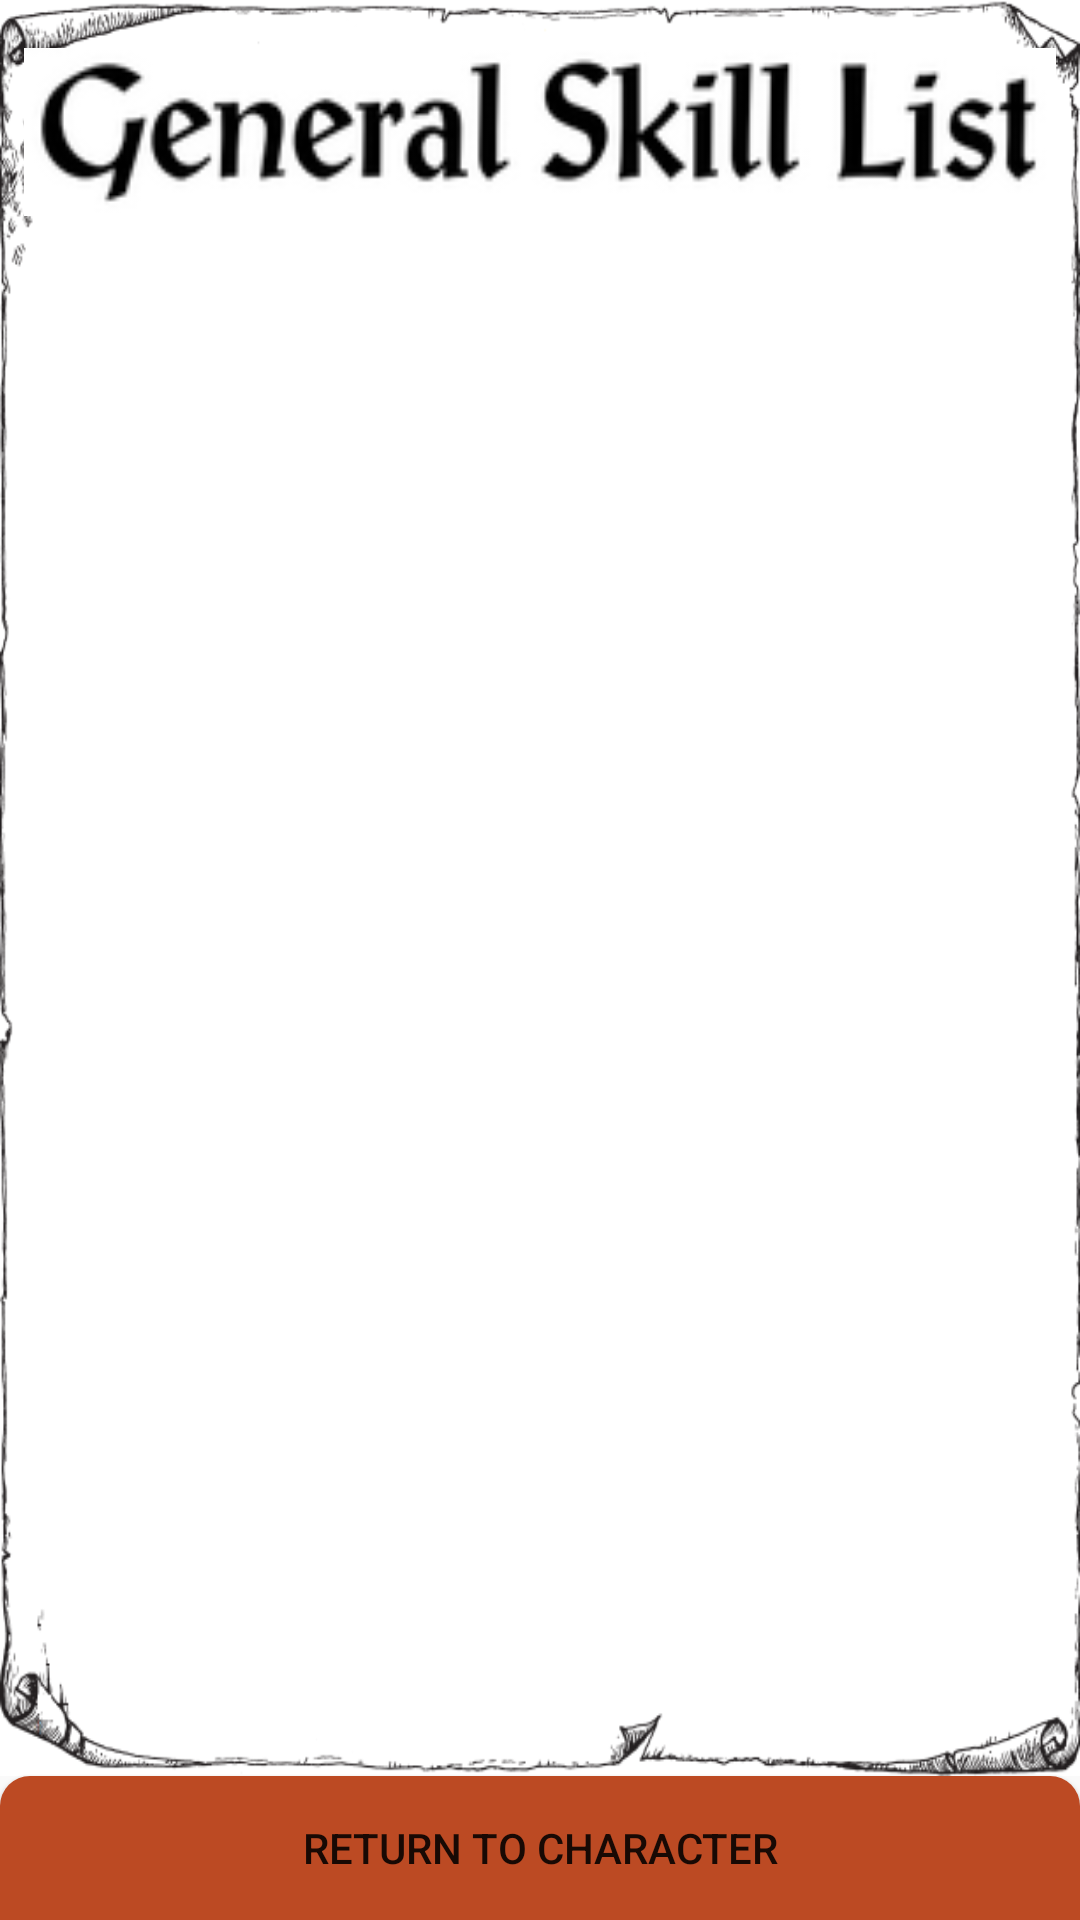

Android layout source for this screen:
<!-- AndroidManifest.xml: application theme AppTheme -->
<!-- res/layout/activity_skill_description.xml -->
<?xml version="1.0" encoding="utf-8"?>
<android.support.constraint.ConstraintLayout
        xmlns:android="http://schemas.android.com/apk/res/android"
        xmlns:tools="http://schemas.android.com/tools" xmlns:app="http://schemas.android.com/apk/res-auto"
        android:layout_width="match_parent"
        android:layout_height="match_parent">

    <android.support.constraint.ConstraintLayout android:layout_width="0dp"
                                                 android:layout_height="0dp"
                                                 android:background="@drawable/parchment_background"
                                                 app:layout_constraintBottom_toTopOf="@+id/returnToCharacter"
                                                 app:layout_constraintEnd_toEndOf="parent"
                                                 app:layout_constraintStart_toStartOf="parent"
                                                 app:layout_constraintTop_toTopOf="parent">


        <android.support.v7.widget.Toolbar
                android:id="@+id/header"
                android:layout_width="0dp"
                android:layout_height="wrap_content"
                app:layout_constraintTop_toTopOf="parent"
                app:layout_constraintStart_toStartOf="parent" app:layout_constraintEnd_toEndOf="parent"
                android:background="@drawable/header_general_skill_list" android:layout_marginTop="16dp"
                android:layout_marginLeft="8dp" android:layout_marginStart="8dp" android:layout_marginEnd="8dp"
                android:layout_marginRight="8dp">
        </android.support.v7.widget.Toolbar>

        <android.support.v7.widget.RecyclerView
                android:layout_width="0dp"
                android:layout_height="0dp"
                app:layout_constraintEnd_toEndOf="parent" android:layout_marginEnd="8dp"
                android:layout_marginRight="8dp"
                app:layout_constraintStart_toStartOf="parent" android:layout_marginLeft="8dp"
                android:layout_marginStart="8dp"
                app:layout_constraintBottom_toTopOf="@+id/notificationTextView"
                android:id="@+id/skillDescriptionRecyclerView"
                android:layout_marginBottom="24dp"
                app:layout_constraintTop_toBottomOf="@+id/skillSearchBar">

        </android.support.v7.widget.RecyclerView>
        <EditText
                android:layout_width="0dp"
                android:layout_height="34dp"
                android:inputType="textFilter"
                android:paddingLeft="8dp"
                android:background="@android:color/white"
                android:ems="10"
                android:id="@+id/skillSearchBar"
                android:layout_marginStart="8dp"
                app:layout_constraintStart_toStartOf="parent" android:layout_marginLeft="8dp"
                app:layout_constraintTop_toBottomOf="@+id/header" android:hint="@string/search_skills"
                android:visibility="gone"
                android:layout_marginEnd="8dp" app:layout_constraintEnd_toEndOf="parent"
                android:layout_marginRight="8dp"/>
        <ImageButton
                android:layout_width="wrap_content"
                android:layout_height="wrap_content" app:srcCompat="@android:drawable/ic_menu_search"
                android:id="@+id/searchButton" android:background="@android:color/transparent"
                app:layout_constraintTop_toTopOf="@+id/skillSearchBar" android:layout_marginEnd="8dp"
                app:layout_constraintEnd_toEndOf="@+id/skillDescriptionRecyclerView" android:layout_marginRight="8dp"/>

        <TextView
                android:text="@string/see_progres"
                android:background="@drawable/accent_gradient"
                android:layout_width="0dp"
                android:layout_height="wrap_content" android:id="@+id/notificationTextView"
                app:layout_constraintBottom_toBottomOf="parent"
                app:layout_constraintStart_toStartOf="parent"
                android:textSize="18sp"
                android:textColor="@android:color/background_light"
                app:layout_constraintEnd_toEndOf="parent"
                android:visibility="gone"/>

    </android.support.constraint.ConstraintLayout>

    <Button
            android:text="@string/return_to_character"
            android:layout_width="0dp"
            android:layout_height="wrap_content"
            android:id="@+id/returnToCharacter"
            android:background="@drawable/nav_button"
            app:layout_constraintStart_toStartOf="parent"
            app:layout_constraintBottom_toBottomOf="parent" app:layout_constraintEnd_toEndOf="parent"
    />

</android.support.constraint.ConstraintLayout>
<!-- resources referenced by this layout -->
<resources>
  <!-- drawable accent_gradient (drawable) -->
  <?xml version="1.0" encoding="utf-8"?>
  <shape android:shape="rectangle"
         xmlns:android="http://schemas.android.com/apk/res/android">
      <gradient
              android:startColor="@color/colorAccent"
              android:endColor="#12b1ea"
              android:angle="45"/>
  </shape>
  <!-- drawable header_general_skill_list: png bitmap (drawable, 9185 bytes) -->
  <!-- drawable nav_button (drawable) -->
  <?xml version="1.0" encoding="utf-8"?>
  <shape xmlns:android="http://schemas.android.com/apk/res/android" android:shape="rectangle">
      
      <corners android:topLeftRadius="10dp"
               android:topRightRadius="10dp" />
      <gradient android:startColor="@color/colorPrimary" android:endColor="@color/colorPrimary" />
  </shape>
  <!-- drawable parchment_background: png bitmap (drawable, 46093 bytes) -->
  <string name="return_to_character">Return To Character</string>
  <string name="search_skills">Search Skills</string>
  <string name="see_progres">See Andy\'s Progres</string>
  <style name="AppTheme" parent="Theme.AppCompat.Light.DarkActionBar">
          
          <item name="colorPrimary">@color/colorPrimary</item>
          <item name="colorPrimaryDark">@color/colorPrimaryDark</item>
          <item name="colorAccent">@color/colorAccent</item>
      </style>
  <color name="colorAccent">#0C759B</color>
  <color name="colorPrimary">#bc4a23</color>
  <color name="colorPrimaryDark">#9e2001</color>
</resources>
